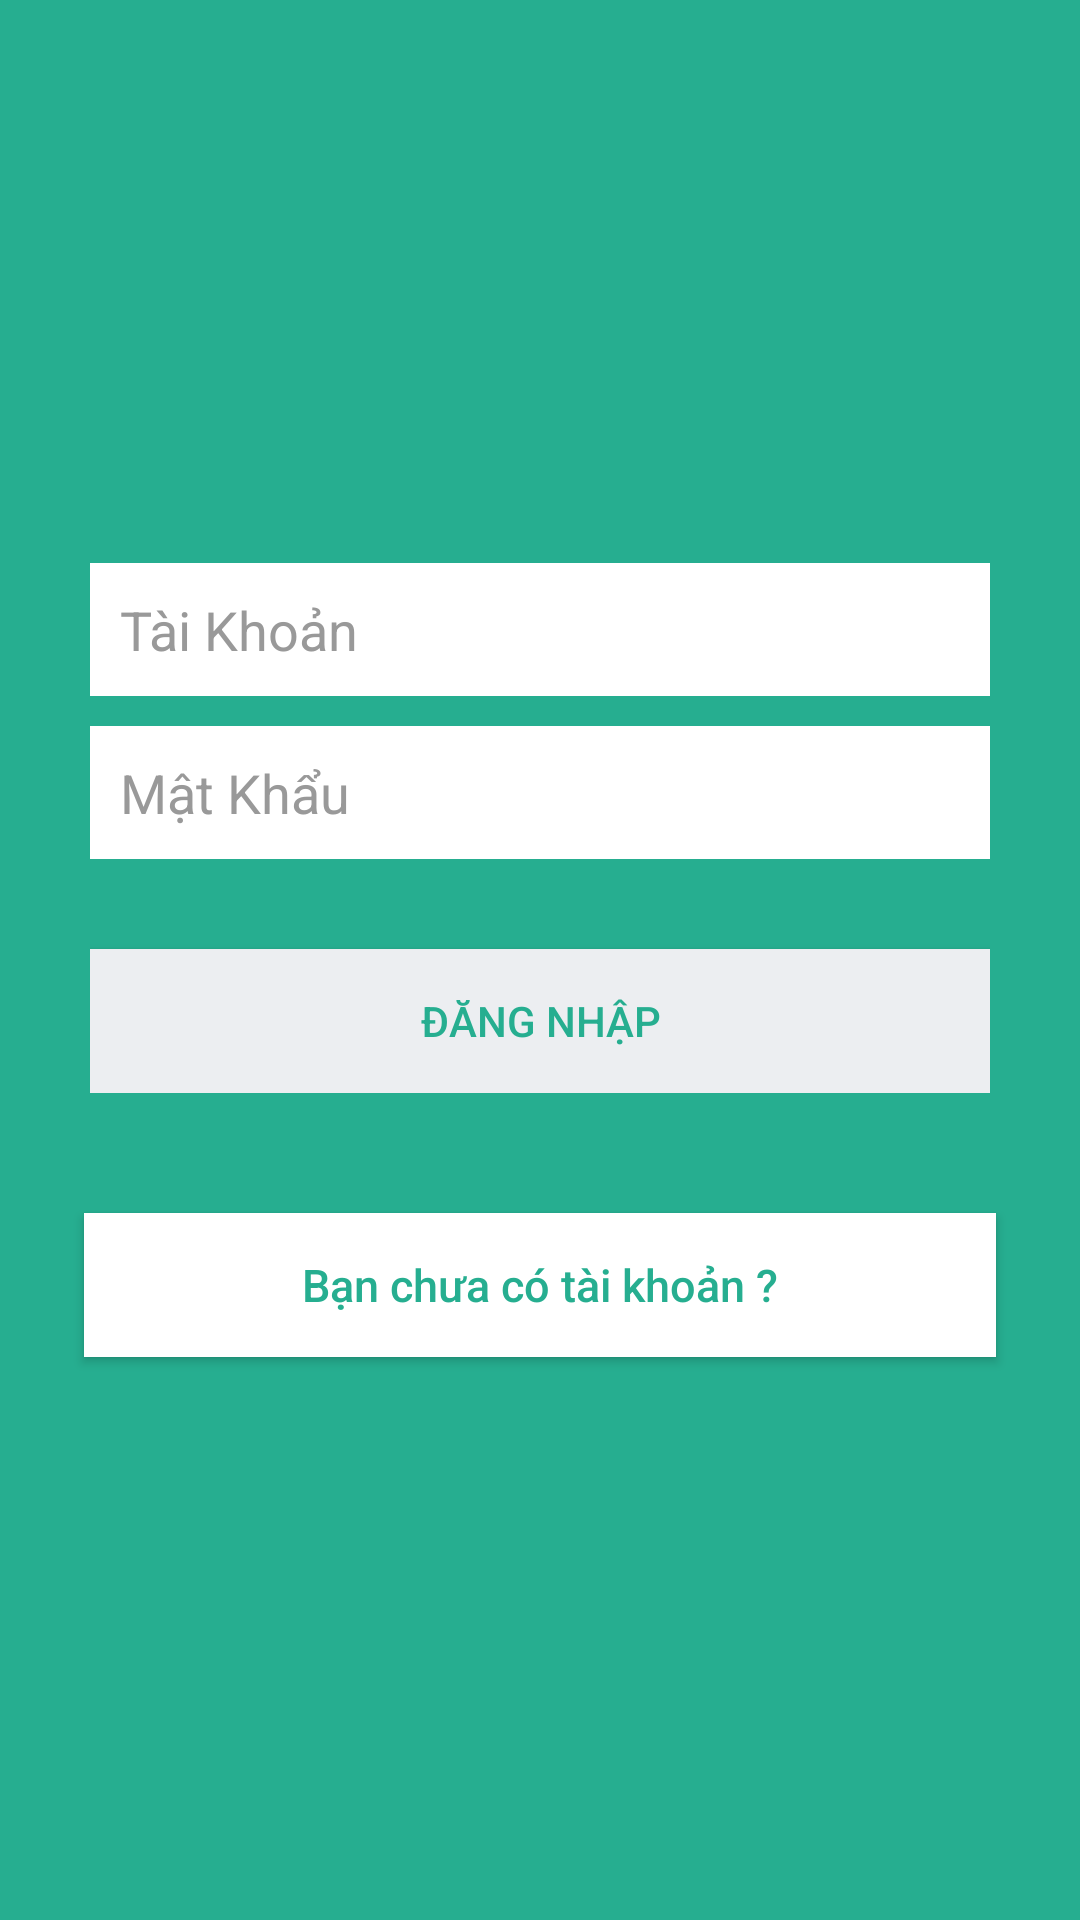

The Android layout XML behind this screen, and the referenced resources:
<!-- AndroidManifest.xml: application theme Theme.Travel -->
<!-- res/layout/activity_login.xml -->
<?xml version="1.0" encoding="utf-8"?>
<LinearLayout xmlns:android="http://schemas.android.com/apk/res/android"
    android:layout_width="match_parent"
    android:layout_height="match_parent"
    android:background="@color/bg_login"
    android:gravity="center"
    android:orientation="vertical"
    android:padding="10dp" >

    <LinearLayout
        android:layout_width="fill_parent"
        android:layout_height="wrap_content"
        android:layout_gravity="center"
        android:orientation="vertical"
        android:paddingLeft="20dp"
        android:paddingRight="20dp" >

        <EditText
            android:id="@+id/editUsername"
            android:layout_width="fill_parent"
            android:layout_height="wrap_content"
            android:layout_marginBottom="10dp"
            android:background="@color/white"
            android:hint="@string/login_lable1"
            android:inputType="textEmailAddress"
            android:padding="10dp"
            android:textColor="@color/input_login"
            android:textColorHint="@color/input_login_hint" />

        <EditText
            android:id="@+id/editPassword"
            android:layout_width="fill_parent"
            android:layout_height="wrap_content"
            android:layout_marginBottom="10dp"
            android:background="@color/white"
            android:hint="@string/login_lable2"
            android:inputType="textPassword"
            android:padding="10dp"
            android:textColor="@color/input_login"
            android:textColorHint="@color/input_login_hint" />

        

        <Button
            android:id="@+id/btnLogin"
            android:layout_width="fill_parent"
            android:layout_height="wrap_content"
            android:layout_marginTop="20dip"
            android:background="@color/btn_login_bg"
            android:text="@string/login_btn"
            android:textColor="@color/btn_login" />

        

    </LinearLayout>

    <Button
        android:layout_marginEnd="18dp"
        android:layout_marginStart="18dp"
        android:id="@+id/btnRegister"
        android:layout_width="fill_parent"
        android:layout_height="wrap_content"
        android:layout_marginTop="40dip"
        android:background="@color/white"
        android:text="Bạn chưa có tài khoản ?"
        android:textAllCaps="false"
        android:textColor="@color/btn_login"
        android:textSize="15dp" />

</LinearLayout>
<!-- resources referenced by this layout -->
<resources>
  <color name="bg_login">#26ae90</color>
  <color name="btn_login">#26ae90</color>
  <color name="btn_login_bg">#eceef1</color>
  <color name="input_login">#222222</color>
  <color name="input_login_hint">#999999</color>
  <color name="white">#FFFFFFFF</color>
  <string name="login_btn">Đăng nhập</string>
  <string name="login_lable1">Tài Khoản</string>
  <string name="login_lable2">Mật Khẩu</string>
  <style name="Theme.Travel" parent="Theme.MaterialComponents.DayNight.NoActionBar">
          
          <item name="colorPrimary">@color/purple_500</item>
          <item name="colorPrimaryVariant">@color/purple_700</item>
          <item name="colorOnPrimary">@color/white</item>
          
          <item name="colorSecondary">@color/teal_200</item>
          <item name="colorSecondaryVariant">@color/teal_700</item>
          <item name="colorOnSecondary">@color/black</item>
          
          <item name="android:statusBarColor" tools:targetApi="l">?attr/colorPrimaryVariant</item>
          
      </style>
  <color name="purple_500">#FF6200EE</color>
  <color name="purple_700">#FF3700B3</color>
  <color name="teal_200">#FF03DAC5</color>
  <color name="teal_700">#FF018786</color>
  <color name="black">#FF000000</color>
</resources>
